Run: headless pygame with SDL's dummy video driver; simulated clock (each Clock.tick advances the game by its frame time, no real sleeping); random seed 0; keys injected as events and as key.get_pressed() state; no mouse input.
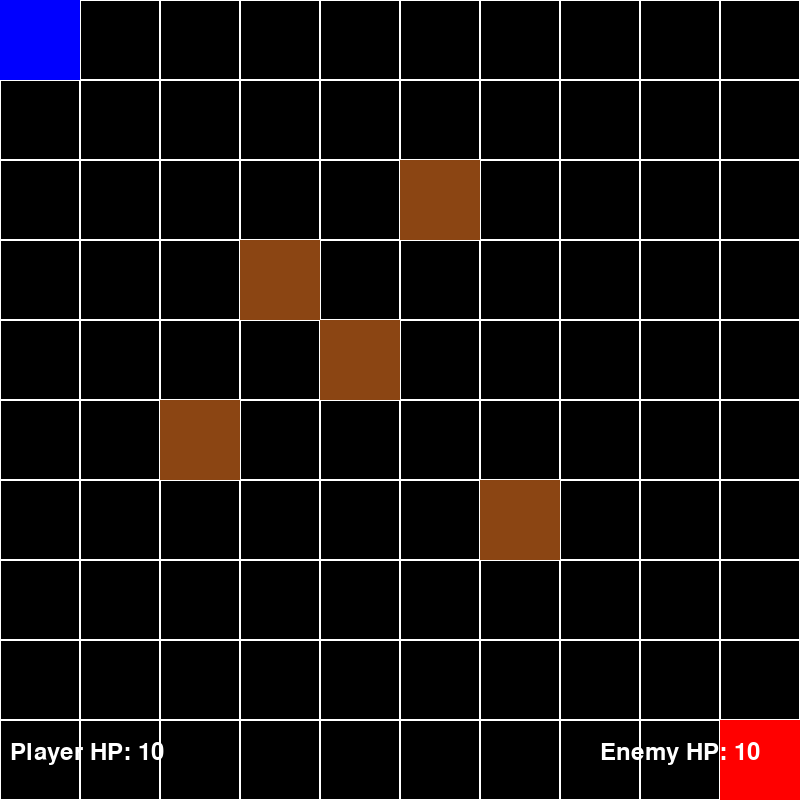
Frame 1 of 4 · flips 1–60 · no input
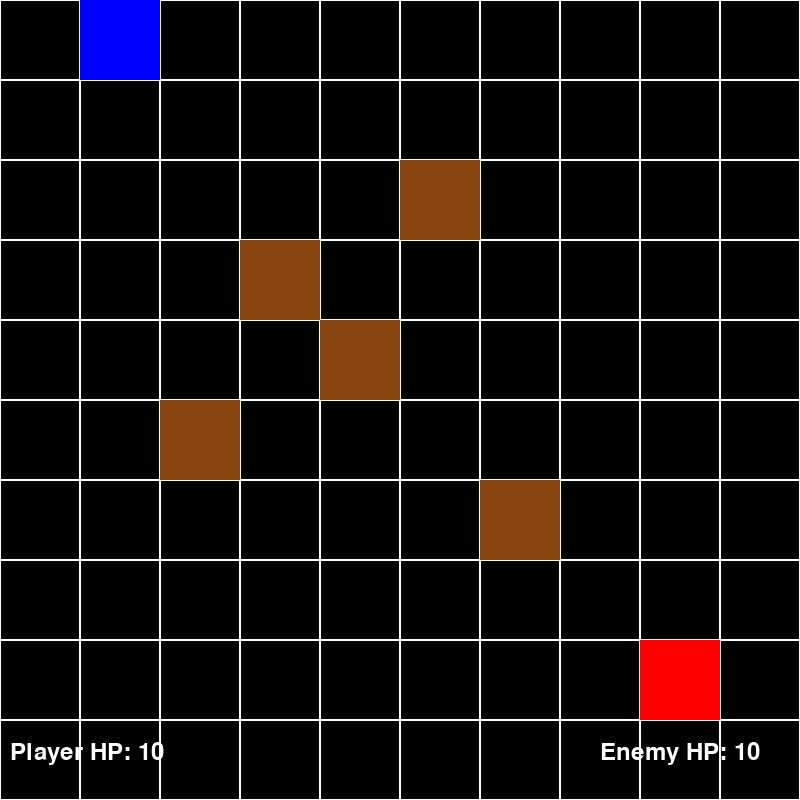
Frame 2 of 4 · flips 61–180 · tapped SPACE, RETURN · held RIGHT (→), D
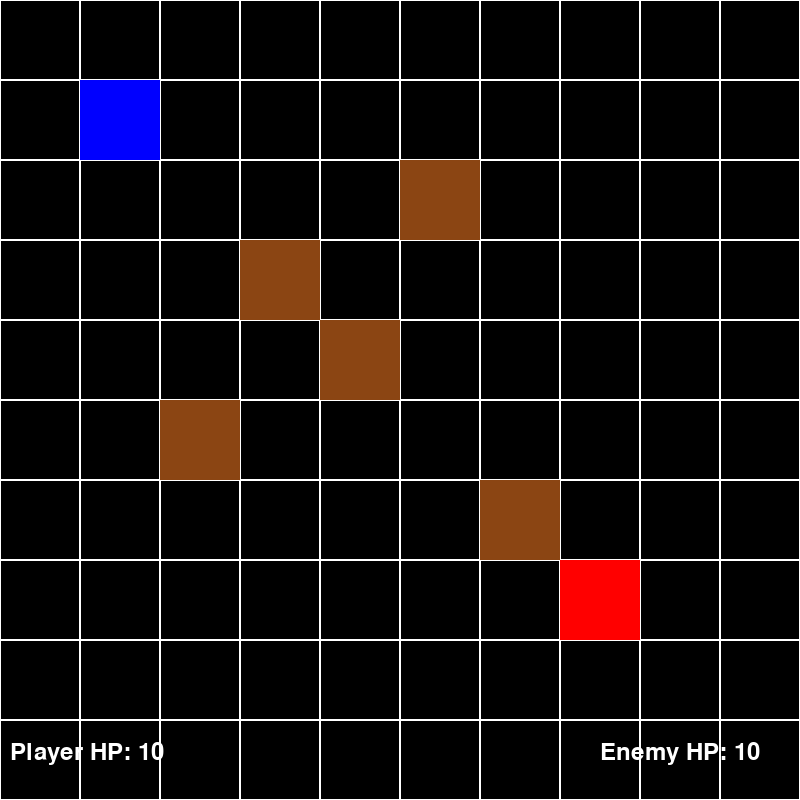
Frame 3 of 4 · flips 181–300 · held DOWN (↓), S
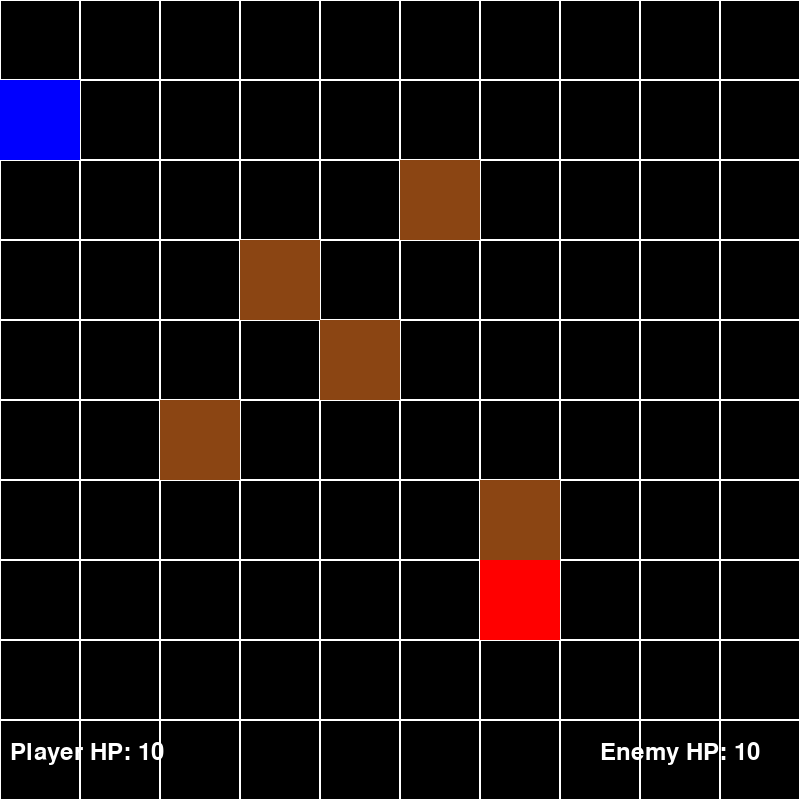
Frame 4 of 4 · flips 301–420 · held LEFT (←), A, UP (↑), W

The pygame program that drew these frames:

import pygame
import sys

# Initialize Pygame
pygame.init()

# Screen dimensions
SCREEN_WIDTH = 800
SCREEN_HEIGHT = 800
GRID_SIZE = 10  # Number of grid cells per row and column
CELL_SIZE = SCREEN_WIDTH // GRID_SIZE  # Size of each grid cell

# Colors
WHITE = (255, 255, 255)
BLACK = (0, 0, 0)
BLUE = (0, 0, 255)  # Player color
RED = (255, 0, 0)   # Enemy color
BROWN = (139, 69, 19)  # Obstacle color

# Set up the screen
screen = pygame.display.set_mode((SCREEN_WIDTH, SCREEN_HEIGHT))
pygame.display.set_caption("Wargame Grid")

# Initial positions for player and enemy (grid coordinates)
player_pos = [0, 0]  # Top-left corner
enemy_pos = [GRID_SIZE - 1, GRID_SIZE - 1]  # Bottom-right corner

# Health points and attack damage
player_hp = 10
enemy_hp = 10
player_attack = 3
enemy_attack = 2

# Hardcoded obstacle positions (grid coordinates)
obstacles = [(3, 3), (4, 4), (5, 2), (2, 5), (6, 6)]

# Turn tracker
current_turn = "player"  # Start with the player's turn

# Function to draw the grid
def draw_grid():
    for x in range(0, SCREEN_WIDTH, CELL_SIZE):
        for y in range(0, SCREEN_HEIGHT, CELL_SIZE):
            rect = pygame.Rect(x, y, CELL_SIZE, CELL_SIZE)
            pygame.draw.rect(screen, WHITE, rect, 1)

# Function to draw units and obstacles on the grid
def draw_units_and_obstacles():
    # Draw obstacles
    for (ox, oy) in obstacles:
        obstacle_rect = pygame.Rect(ox * CELL_SIZE, oy * CELL_SIZE, CELL_SIZE, CELL_SIZE)
        pygame.draw.rect(screen, BROWN, obstacle_rect)

    # Draw player
    player_rect = pygame.Rect(player_pos[0] * CELL_SIZE, player_pos[1] * CELL_SIZE, CELL_SIZE, CELL_SIZE)
    pygame.draw.rect(screen, BLUE, player_rect)

    # Draw enemy
    enemy_rect = pygame.Rect(enemy_pos[0] * CELL_SIZE, enemy_pos[1] * CELL_SIZE, CELL_SIZE, CELL_SIZE)
    pygame.draw.rect(screen, RED, enemy_rect)

# Game loop
running = True
while running:
    for event in pygame.event.get():
        if event.type == pygame.QUIT:
            pygame.quit()
            sys.exit()

        # Player Turn Logic
        if current_turn == "player" and event.type == pygame.KEYDOWN:
            # Player movement
            if event.key == pygame.K_UP and player_pos[1] > 0 and (player_pos[0], player_pos[1] - 1) not in obstacles:
                player_pos[1] -= 1
                current_turn = "enemy"  # End turn after movement
            elif event.key == pygame.K_DOWN and player_pos[1] < GRID_SIZE - 1 and (player_pos[0], player_pos[1] + 1) not in obstacles:
                player_pos[1] += 1
                current_turn = "enemy"  # End turn after movement
            elif event.key == pygame.K_LEFT and player_pos[0] > 0 and (player_pos[0] - 1, player_pos[1]) not in obstacles:
                player_pos[0] -= 1
                current_turn = "enemy"  # End turn after movement
            elif event.key == pygame.K_RIGHT and player_pos[0] < GRID_SIZE - 1 and (player_pos[0] + 1, player_pos[1]) not in obstacles:
                player_pos[0] += 1
                current_turn = "enemy"  # End turn after movement

            # Player attack
            elif event.key == pygame.K_SPACE:
                if abs(player_pos[0] - enemy_pos[0]) + abs(player_pos[1] - enemy_pos[1]) == 1:
                    enemy_hp -= player_attack
                    print(f"Player attacked! Enemy HP: {enemy_hp}")
                    if enemy_hp <= 0:
                        print("You defeated the enemy! You win!")
                        running = False  # Stop the game immediately
                    else:
                        current_turn = "enemy"  # End turn after attacking

    # Enemy Turn Logic
    if current_turn == "enemy" and enemy_hp > 0:  # Ensure the enemy only acts if it’s alive
        # Enemy checks if it can attack first
        if abs(enemy_pos[0] - player_pos[0]) + abs(enemy_pos[1] - player_pos[1]) == 1:
            player_hp -= enemy_attack
            print(f"Enemy attacked! Player HP: {player_hp}")
            if player_hp <= 0:
                print("The enemy defeated you! Game Over!")
                running = False  # Stop the game immediately
            else:
                current_turn = "player"  # End turn after attacking
        else:
            # Enemy movement toward the player if not adjacent
            if (enemy_pos[0] + 1, enemy_pos[1]) not in obstacles and enemy_pos[0] < player_pos[0]:
                enemy_pos[0] += 1
            elif (enemy_pos[0] - 1, enemy_pos[1]) not in obstacles and enemy_pos[0] > player_pos[0]:
                enemy_pos[0] -= 1

            if (enemy_pos[0], enemy_pos[1] + 1) not in obstacles and enemy_pos[1] < player_pos[1]:
                enemy_pos[1] += 1
            elif (enemy_pos[0], enemy_pos[1] - 1) not in obstacles and enemy_pos[1] > player_pos[1]:
                enemy_pos[1] -= 1

            current_turn = "player"  # End turn after moving

    # Rendering Section
    screen.fill(BLACK)
    draw_grid()
    draw_units_and_obstacles()

    # Display health points
    font = pygame.font.Font(None, 36)
    player_hp_text = font.render(f"Player HP: {player_hp}", True, WHITE)
    enemy_hp_text = font.render(f"Enemy HP: {enemy_hp}", True, WHITE)
    screen.blit(player_hp_text, (10, SCREEN_HEIGHT - 60))  # Bottom-left corner
    screen.blit(enemy_hp_text, (SCREEN_WIDTH - 200, SCREEN_HEIGHT - 60))  # Bottom-right corner

    # Update the display
    pygame.display.flip()
